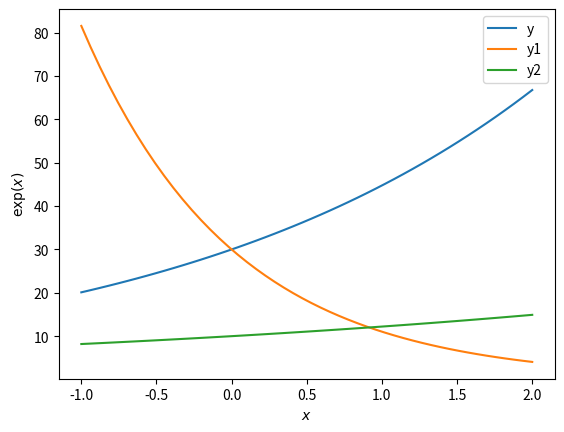

The script that saved this image:
import numpy as np
import matplotlib.pyplot as plt


x = np.linspace(-1,2,50)
# -1 is the lower limit, 2 is the upperlimit, 50 is the number of segments in the lines, 
# the more the number of segments, the smoother the graph
y= 30*np.exp((0.4*x))
y1= 30*np.exp(-(1*x))
y2=10*np.exp((.2*x))

#just like any other graph, we change values in the y axis.
plt.plot(x, y,label='y')
# 'y' labels the respective graph.
plt.plot(x, y1,label='y1')
plt.plot(x, y2,label='y2')
plt.xlabel('$x$')
plt.ylabel('$\exp(x)$')
plt.legend()
plt.show() 
#legend is like the map, 
# .show shows the graph, graphics












